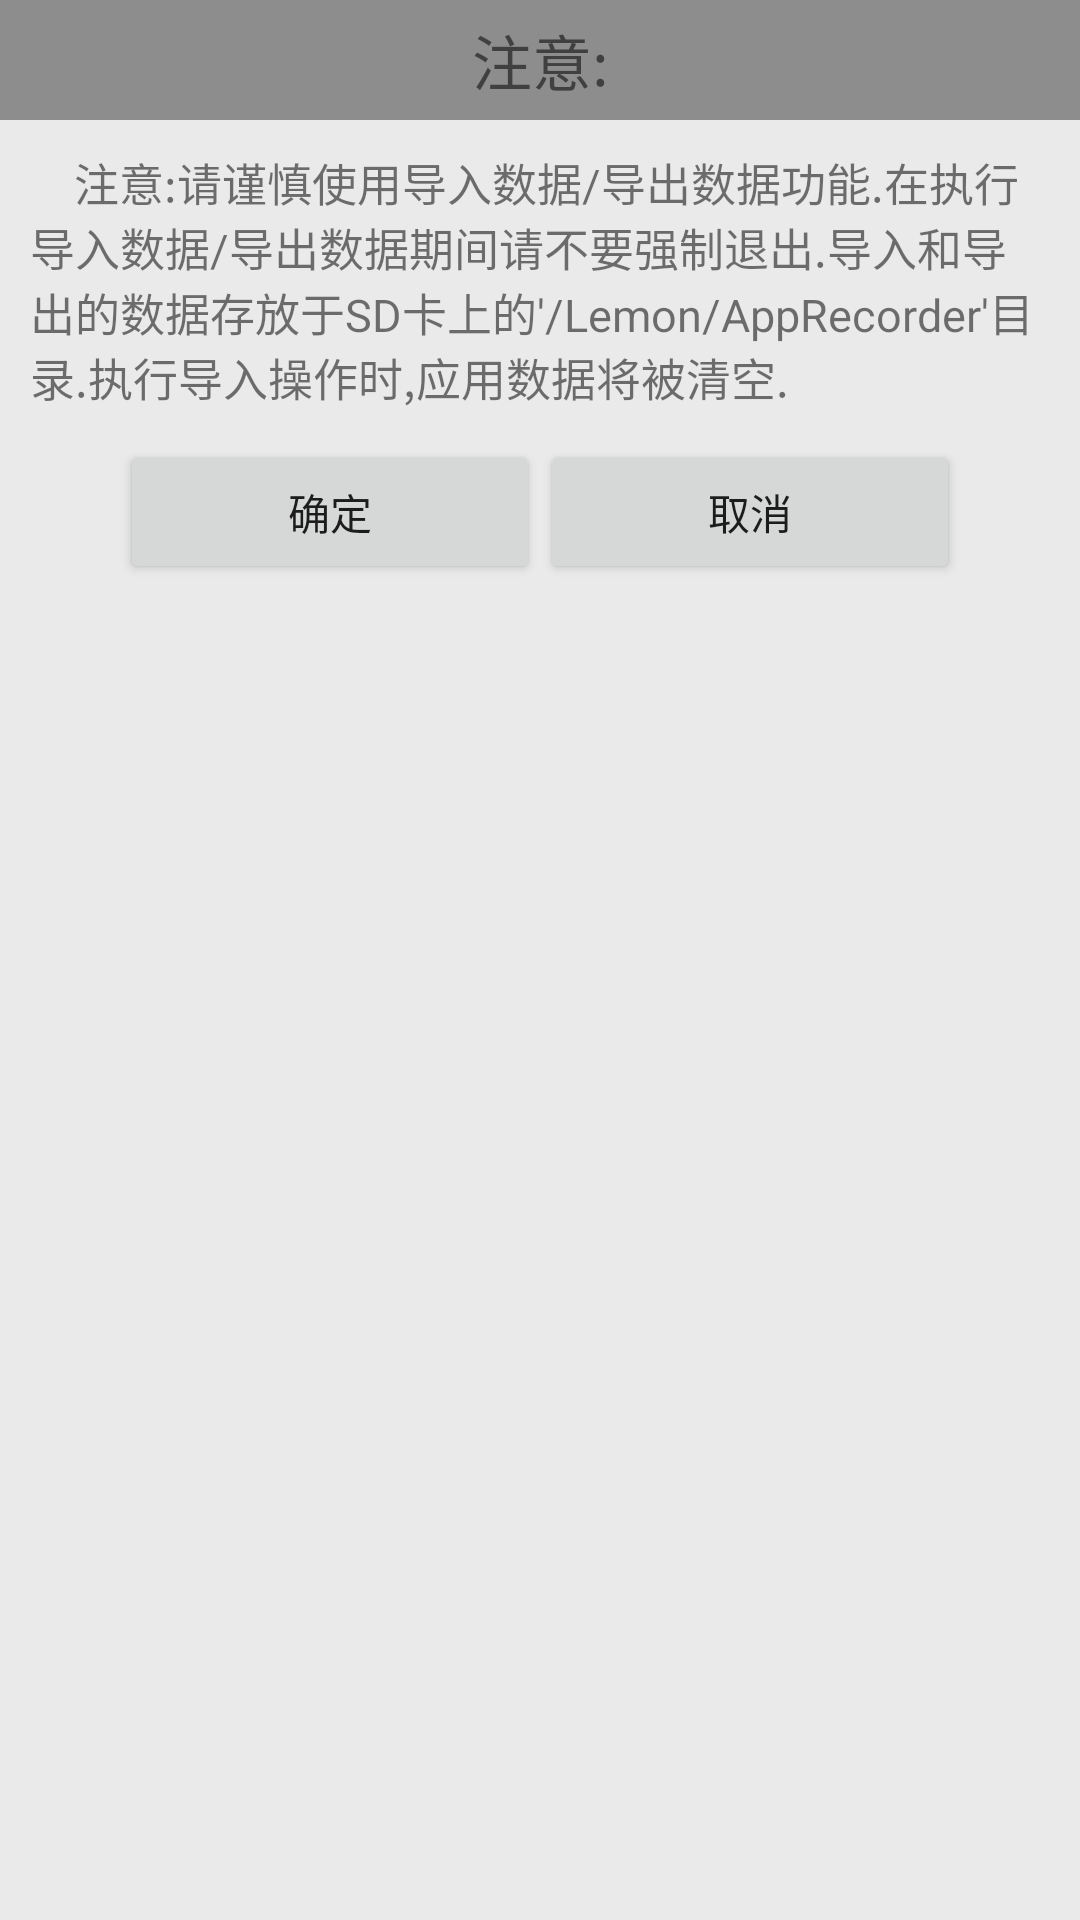

Write the Android layout XML for this screen, with the resource values it uses.
<!-- AndroidManifest.xml: application theme AppTheme -->
<!-- res/layout/dialog_menu_warn.xml -->
<?xml version="1.0" encoding="utf-8"?>
<RelativeLayout xmlns:android="http://schemas.android.com/apk/res/android"
    android:layout_width="300dp"
    android:layout_height="wrap_content"
    android:background="@color/dialog_content_bg" >

    <TextView
        android:id="@+id/tv_title"
        android:layout_width="fill_parent"
        android:layout_height="40dp"
        android:background="@color/dialog_title_bg"
        android:gravity="center"
        android:text="@string/menu_backups_warn"
        android:textSize="@dimen/app_add_titlesize" />

    <ImageView
        android:id="@+id/bt_menu_warn_cancel"
        android:layout_width="30dp"
        android:layout_height="30dp"
        android:layout_alignRight="@id/tv_title"
        android:src="@mipmap/activity_home_add_cancel" />

    <TextView
        android:id="@+id/text"
        android:layout_width="fill_parent"
        android:layout_height="wrap_content"
        android:layout_below="@id/tv_title"
        android:layout_margin="10dp"
        android:text="@string/menu_warn"
        android:textSize="@dimen/app_add_textsize" />

    <LinearLayout
        android:layout_width="fill_parent"
        android:layout_height="wrap_content"
        android:layout_below="@id/text"
        android:gravity="center_horizontal"
        android:orientation="horizontal" >

        <Button
            android:id="@+id/bt_menu_warn_ok"
            android:layout_width="140dp"
            android:layout_height="wrap_content"
            android:text="@string/app_add_ok" />

        <Button
            android:id="@+id/bt_menu_warn_cancel1"
            android:layout_width="140dp"
            android:layout_height="wrap_content"
            android:text="@string/menu_backups_cancel" />
    </LinearLayout>

</RelativeLayout>
<!-- resources referenced by this layout -->
<resources>
  <color name="dialog_content_bg">#10000000</color>
  <color name="dialog_title_bg">#66000000</color>
  <dimen name="app_add_textsize">15sp</dimen>
  <dimen name="app_add_titlesize">20sp</dimen>
  <string name="app_add_ok">确定</string>
  <string name="menu_backups_cancel">取消</string>
  <string name="menu_backups_warn">注意:</string>
  <string name="menu_warn">"    注意:请谨慎使用导入数据/导出数据功能.在执行导入数据/导出数据期间请不要强制退出.导入和导出的数据存放于SD卡上的'/Lemon/AppRecorder'目录.执行导入操作时,应用数据将被清空."</string>
  <style name="AppTheme" parent="AppTheme.Base" />
  <style name="AppTheme.Base" parent="Theme.AppCompat.Light.NoActionBar">
          
          <item name="colorPrimary">@color/colorPrimary</item>
          <item name="colorPrimaryDark">@color/colorPrimaryDark</item>
          <item name="colorAccent">@color/colorAccent</item>
          <item name="android:windowIsTranslucent">true</item>
      </style>
  <color name="colorPrimary">#9e9e9e</color>
  <color name="colorPrimaryDark">#9e9e9e</color>
  <color name="colorAccent">#212121</color>
</resources>
